Run: headless pygame with SDL's dummy video driver; simulated clock (each Clock.tick advances the game by its frame time, no real sleeping); random seed 0; keys injected as events and as key.get_pressed() state; mouse plan: one left click at the window centre at the start of phase 2, then a move to the lower-right quarter at the start of phase 3.
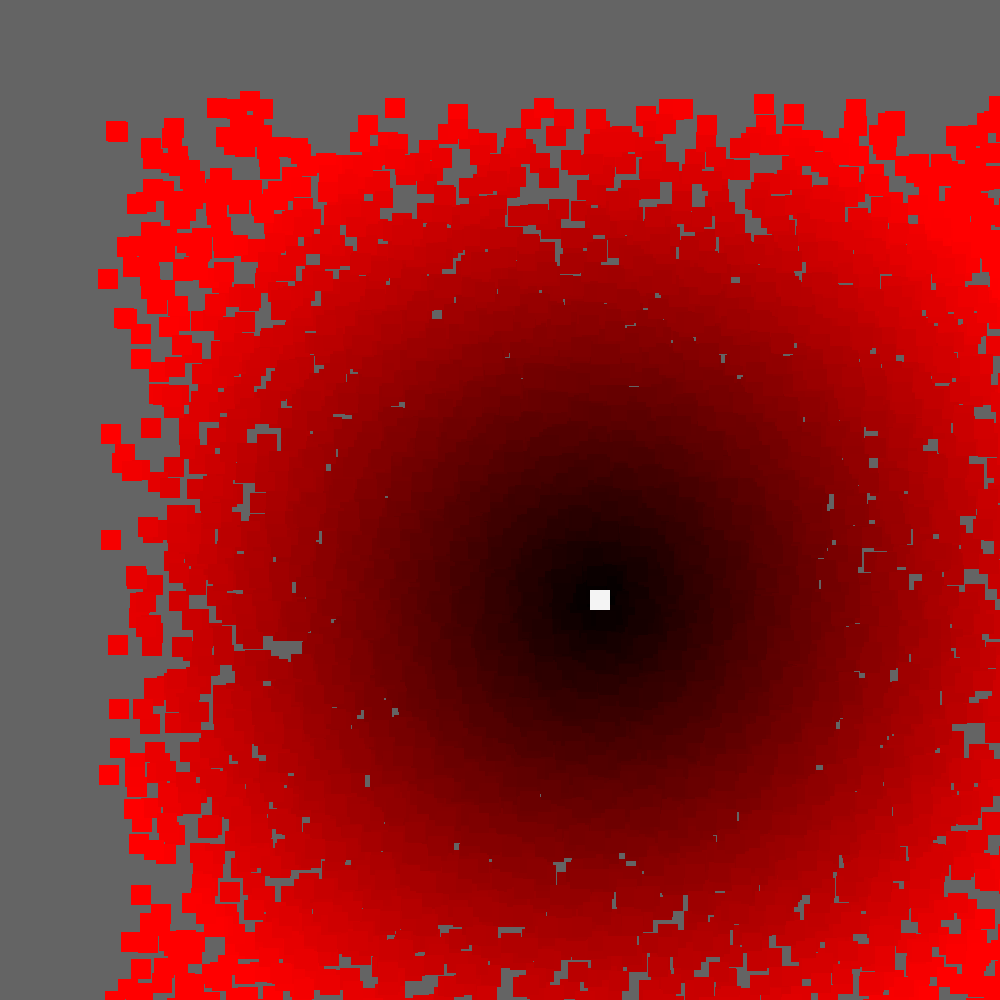
Frame 1 of 2 · flips 1–60 · no input
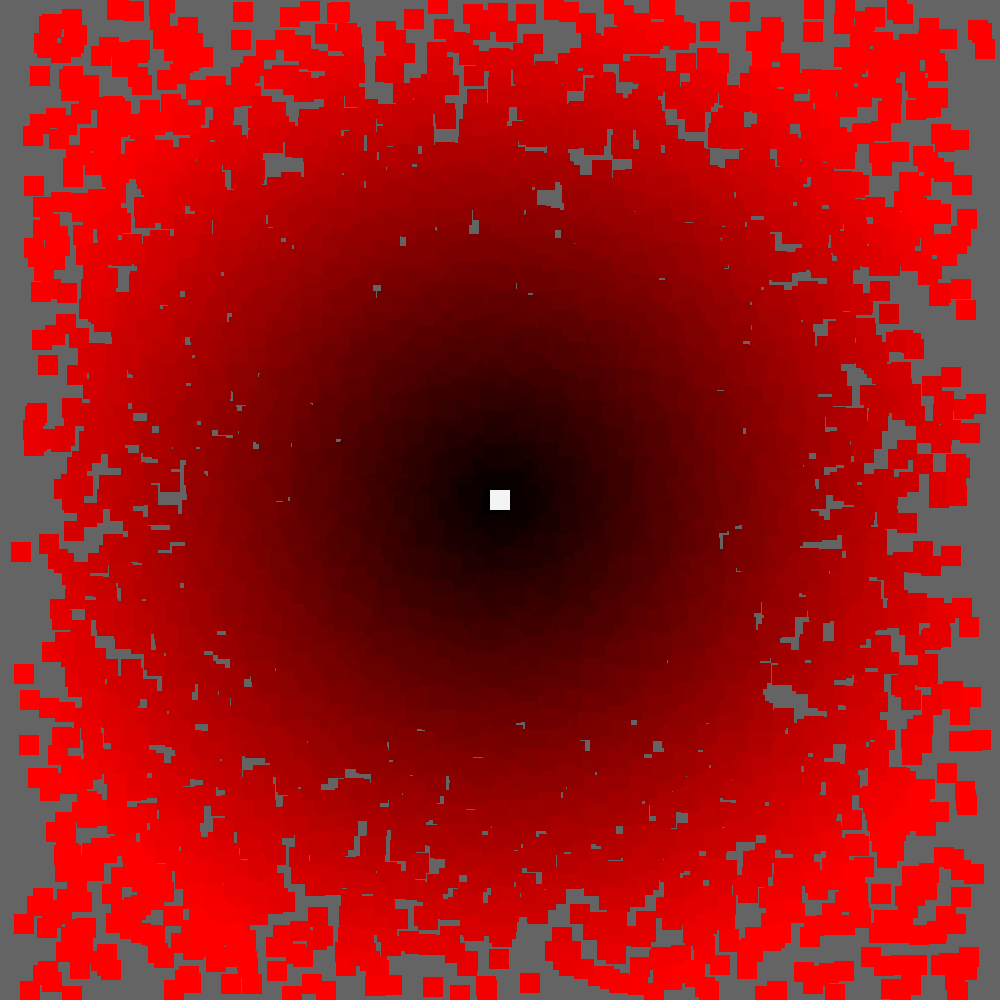
Frame 2 of 2 · flips 61–180 · clicked the window centre · tapped SPACE, RETURN · held RIGHT (→), D

The pygame program that drew these frames:

import pygame, random,math
pygame.init() 
mapsize = [10,10]
scr = pygame.display.set_mode((1000,1000))  
pygame.display.set_caption('mapper')
done = False
rects=[]
global mode
mode = False

def clamp(val, minv, maxv):
	if val <= minv:
		val = minv
	if val >= maxv:
		val = maxv

	return val

class Block:
	def __init__(self, x, y, speed):
		self.x = x
		self.y = y
		self.sp = speed
		self.velx = 0
		self.vely = 0

	def update(self, x, y):
		dirx = x - self.x
		diry = y - self.y

		self.velx += dirx*self.sp      #.0001
		self.vely += diry*self.sp

		if self.velx < 0:
			self.velx +=.01
		else:
			self.velx -=.01

		self.x += self.velx
		self.y += self.vely

	def render(self,shiftx, shifty):
		dist = int(clamp(math.sqrt((500-self.x)**2+(500-self.y)**2)/2, 0, 255))
		if mode == True:
			pygame.draw.rect(scr,(random.randint(0,dist),random.randint(0,dist),random.randint(0,dist)),  pygame.Rect(self.x-10-(shiftx*.02),self.y-10-(shifty*.02),20,20))
		else: 
			pygame.draw.rect(scr,(dist,0,0),  pygame.Rect(self.x-10-(shiftx*.2),self.y-10-(shifty*.2),20,20))

def rand():
	x = random.randint(1,100)
	return float(x/10000)


for x in range(10000):
	rects.append(Block(random.randint(0,1000),random.randint(0,1000),rand()))

while not done:
	scr.fill((100,100,100))

	mx, my = pygame.mouse.get_pos()

	for item in rects:
		item.update(500, 500)
		item.render(mx-500, my-500)
	
	print(rand())

	if False:
		if random.randint(0,100)==2 and len(rects)<10000:
			for x in range(1, len(rects)+2):
				rects.append(Block(random.randint(0,1000),random.randint(0,1000),rand()))
	pygame.draw.rect(scr,(244,244,244),pygame.Rect(500-10-((mx-500)*.2),      500-10-((my-500)*.2),20,20))
	for event in pygame.event.get(): 
		if event.type == pygame.QUIT:
			done = True
	pygame.display.flip()
